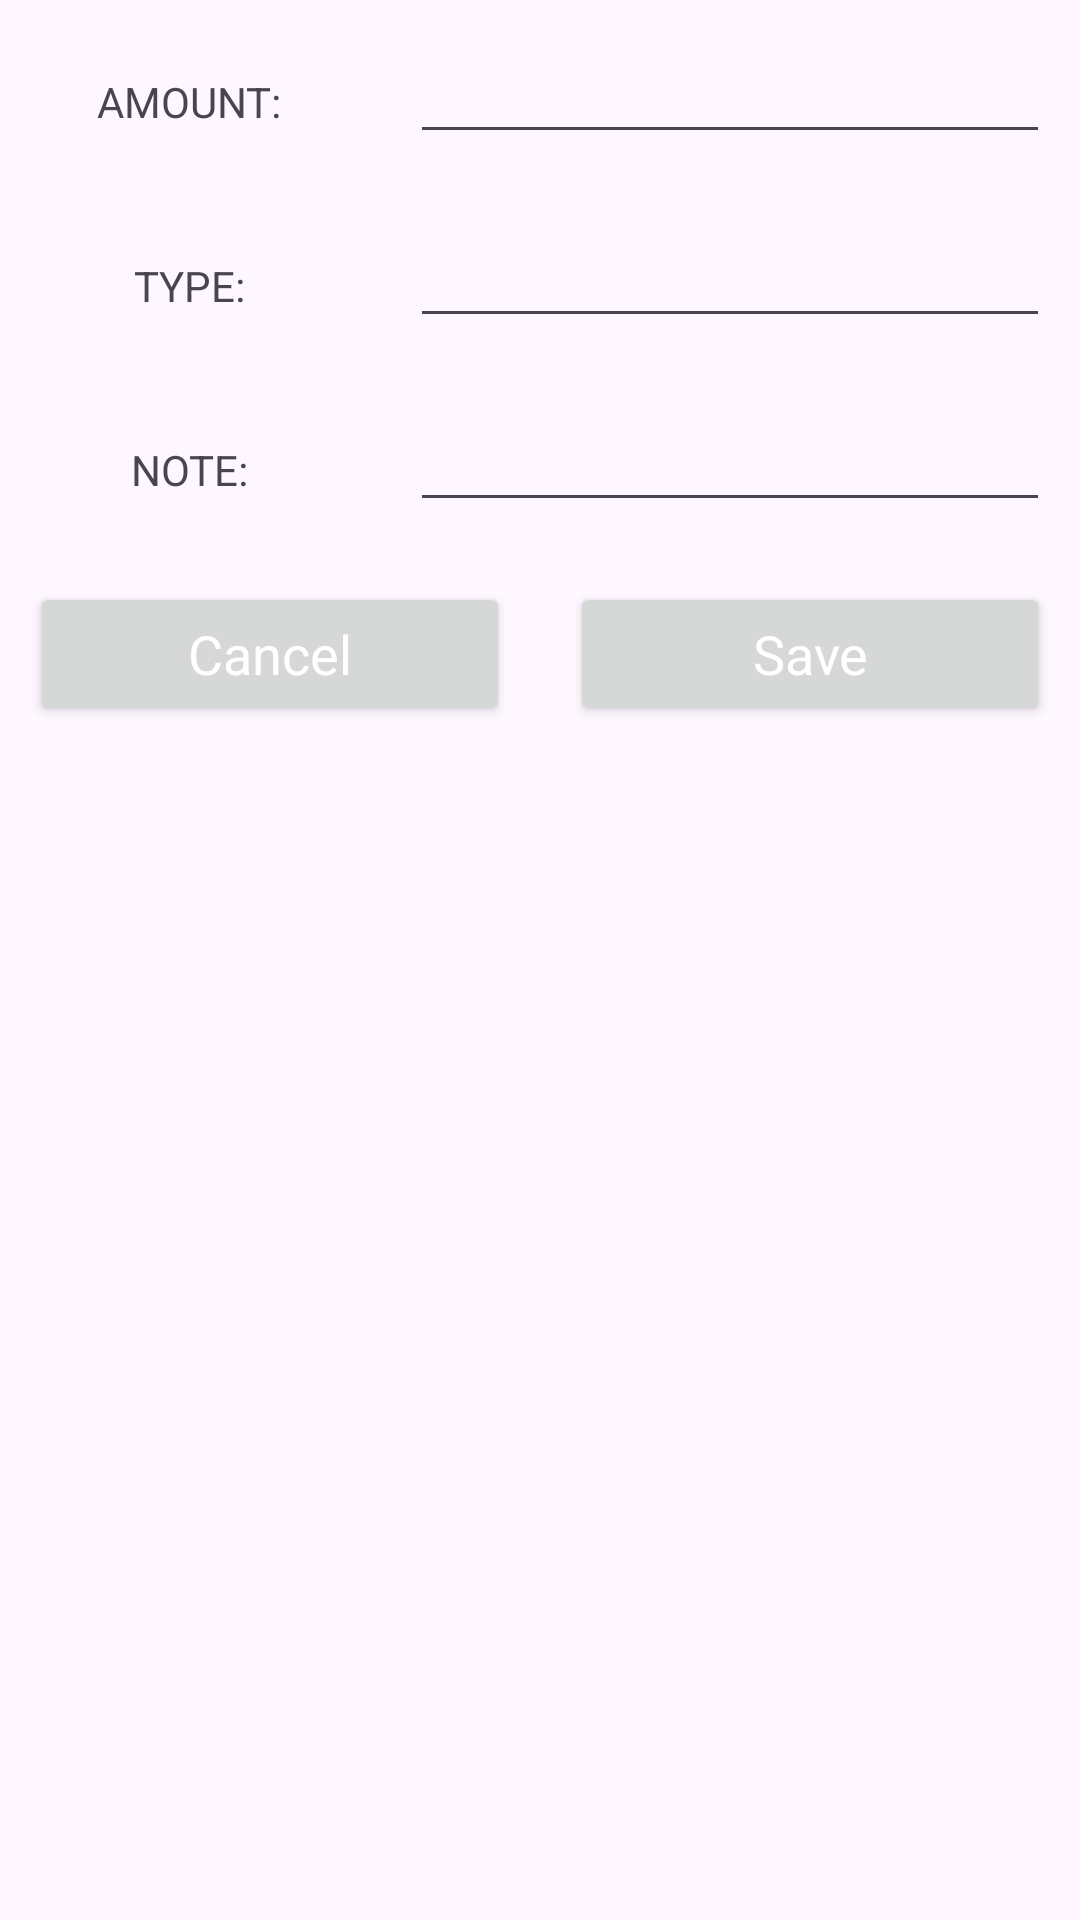

This screen was rendered from an Android layout file. Write that file and the resources it references.
<!-- AndroidManifest.xml: application theme Theme.ExpenseTracker -->
<!-- res/layout/custom_layout_for_insertdata.xml -->
<?xml version="1.0" encoding="utf-8"?>
<LinearLayout
    xmlns:android="http://schemas.android.com/apk/res/android"
    android:layout_width="match_parent"
    android:orientation="vertical"
    android:layout_height="match_parent">

    <ScrollView
        android:layout_width="match_parent"
        android:layout_height="match_parent">

        <LinearLayout
            android:layout_width="match_parent"
            android:orientation="vertical"
            android:layout_height="wrap_content">

            <LinearLayout
                android:layout_width="match_parent"
                android:orientation="horizontal"
                android:layout_height="wrap_content">

                <RelativeLayout
                    android:layout_width="0dp"
                    android:layout_weight="1"
                    android:layout_margin="10dp"
                    android:gravity="center"
                    android:layout_height="wrap_content">

                    <TextView
                        android:layout_width="wrap_content"
                        android:layout_height="wrap_content"
                        android:text="@string/amount" />

                </RelativeLayout>

                <RelativeLayout
                    android:layout_width="0dp"
                    android:layout_weight="2"
                    android:layout_margin="10dp"
                    android:layout_height="wrap_content">

                    <EditText
                        android:layout_width="match_parent"
                        android:layout_height="wrap_content"
                        android:id="@+id/amount_edt" />

                </RelativeLayout>

            </LinearLayout>

            <LinearLayout
                android:layout_width="match_parent"
                android:orientation="horizontal"
                android:layout_height="wrap_content">

                <RelativeLayout
                    android:layout_width="0dp"
                    android:layout_weight="1"
                    android:layout_margin="10dp"
                    android:gravity="center"
                    android:layout_height="wrap_content">

                    <TextView
                        android:layout_width="wrap_content"
                        android:layout_height="wrap_content"
                        android:text="@string/type" />

                </RelativeLayout>

                <RelativeLayout
                    android:layout_width="0dp"
                    android:layout_weight="2"
                    android:layout_margin="10dp"
                    android:layout_height="wrap_content">

                    <EditText
                        android:layout_width="match_parent"
                        android:layout_height="wrap_content"
                        android:id="@+id/type_edt" />

                </RelativeLayout>

            </LinearLayout>

            <LinearLayout
                android:layout_width="match_parent"
                android:orientation="horizontal"
                android:layout_height="wrap_content">

                <RelativeLayout
                    android:layout_width="0dp"
                    android:layout_weight="1"
                    android:layout_margin="10dp"
                    android:gravity="center"
                    android:layout_height="wrap_content">

                    <TextView
                        android:layout_width="wrap_content"
                        android:layout_height="wrap_content"
                        android:text="@string/note" />

                </RelativeLayout>

                <RelativeLayout
                    android:layout_width="0dp"
                    android:layout_weight="2"
                    android:layout_margin="10dp"
                    android:layout_height="wrap_content">

                    <EditText
                        android:layout_width="match_parent"
                        android:layout_height="wrap_content"
                        android:id="@+id/note_edt" />
                </RelativeLayout>

            </LinearLayout>

            <LinearLayout
                android:layout_width="match_parent"
                android:orientation="horizontal"
                android:layout_height="wrap_content">

                <RelativeLayout
                    android:layout_width="0dp"
                    android:layout_weight="2"
                    android:layout_margin="10dp"
                    android:gravity="center"
                    android:layout_height="wrap_content">

                    <Button
                        android:layout_width="match_parent"
                        android:text="@string/cancel"
                        android:layout_height="wrap_content"
                        android:textAppearance="?android:textAppearanceMedium"
                        android:textColor="@android:color/white"
                        android:id="@+id/btnCancel"
                        />

                </RelativeLayout>

                <RelativeLayout
                    android:layout_width="0dp"
                    android:layout_weight="2"
                    android:layout_margin="10dp"
                    android:gravity="center"
                    android:layout_height="wrap_content">

                    <Button
                        android:layout_width="match_parent"
                        android:text="@string/save"
                        android:layout_height="wrap_content"
                        android:textAppearance="?android:textAppearanceMedium"
                        android:textColor="@android:color/white"
                        android:id="@+id/btnSave" />

                </RelativeLayout>

            </LinearLayout>

        </LinearLayout>
    </ScrollView>
</LinearLayout>
<!-- resources referenced by this layout -->
<resources>
  <string name="amount">AMOUNT:</string>
  <string name="cancel">Cancel</string>
  <string name="note">NOTE:</string>
  <string name="save">Save</string>
  <string name="type">TYPE:</string>
  <style name="Theme.ExpenseTracker" parent="Base.Theme.ExpenseTracker" />
  <style name="Base.Theme.ExpenseTracker" parent="Theme.Material3.DayNight.NoActionBar">
          
          
          <item name="colorPrimary">@color/colorPrimary</item>
  
      </style>
  <color name="colorPrimary">@android:color/holo_blue_dark</color>
</resources>
